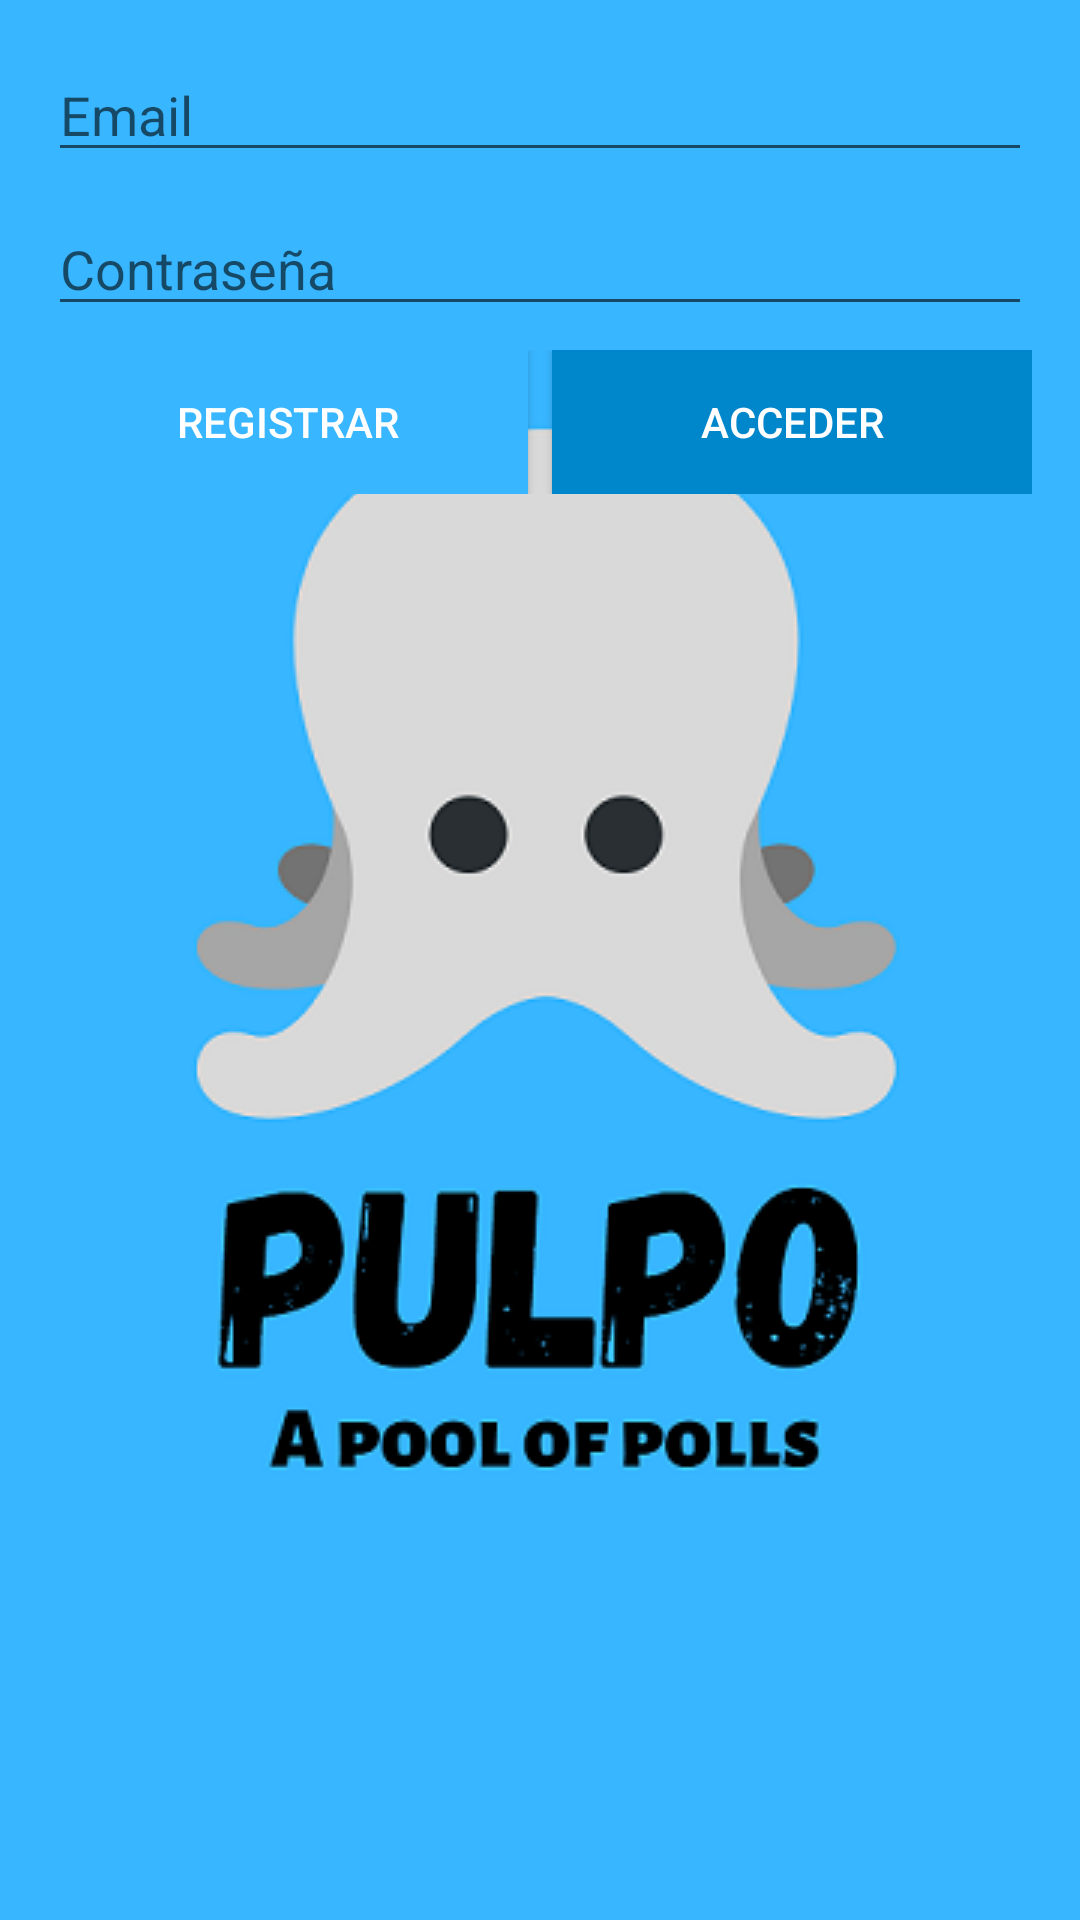

Layout XML and referenced resources for this Android screen:
<!-- AndroidManifest.xml: activity theme SplashTheme -->
<!-- res/layout/activity_authentication.xml -->
<?xml version="1.0" encoding="utf-8"?>
<androidx.constraintlayout.widget.ConstraintLayout xmlns:android="http://schemas.android.com/apk/res/android"
    xmlns:app="http://schemas.android.com/apk/res-auto"
    xmlns:tools="http://schemas.android.com/tools"
    android:layout_width="match_parent"
    android:layout_height="match_parent"
    tools:context=".AuthenticationActivity">

    <LinearLayout
        android:layout_width="match_parent"
        android:layout_height="wrap_content"
        android:layout_marginStart="16dp"
        android:layout_marginTop="16dp"
        android:layout_marginEnd="16dp"
        android:orientation="vertical"
        app:layout_constraintEnd_toEndOf="parent"
        app:layout_constraintStart_toStartOf="parent"
        app:layout_constraintTop_toTopOf="parent">

        <EditText
            android:id="@+id/emailEditText"
            android:layout_width="match_parent"
            android:layout_height="wrap_content"
            android:ems="10"
            android:hint="Email"
            android:inputType="textEmailAddress" />

        <Space
            android:id="@+id/spaceTextLoginId"
            android:layout_width="match_parent"
            android:layout_height="10dp" />

        <EditText
            android:id="@+id/passwordEditText"
            android:layout_width="match_parent"
            android:layout_height="wrap_content"
            android:ems="10"
            android:hint="Contraseña"
            android:inputType="textPassword" />

        <Space
            android:layout_width="match_parent"
            android:layout_height="8dp" />

        <LinearLayout
            android:layout_width="match_parent"
            android:layout_height="match_parent"
            android:orientation="horizontal">

            <Button
                android:id="@+id/signUpButton"
                android:layout_width="wrap_content"
                android:layout_height="wrap_content"
                android:layout_weight="1"
                android:background="@color/colorPrimary"
                android:text="Registrar"
                android:textColor="@android:color/white"
                tools:text="Registrar" />

            <Space
                android:id="@+id/spaceButtonLoginId"
                android:layout_width="8dp"
                android:layout_height="wrap_content" />

            <Button
                android:id="@+id/loginButton"
                android:layout_width="wrap_content"
                android:layout_height="wrap_content"
                android:layout_weight="1"
                android:background="@color/colorPrimaryDark"
                android:text="Acceder"
                android:textColor="@android:color/white"
                tools:text="Acceder" />
        </LinearLayout>
    </LinearLayout>
</androidx.constraintlayout.widget.ConstraintLayout>
<!-- resources referenced by this layout -->
<resources>
  <color name="colorPrimary">#38b6ff</color>
  <color name="colorPrimaryDark">#0086cb</color>
  <style name="SplashTheme" parent="AppTheme">
          <item name="android:windowBackground">@drawable/splashscreen</item>
      </style>
  <style name="AppTheme" parent="Theme.AppCompat.Light.DarkActionBar">
          
          <item name="colorPrimary">@color/colorPrimary</item>
          <item name="colorPrimaryDark">@color/colorPrimaryDark</item>
          <item name="colorAccent">@color/colorAccent</item>
      </style>
  <!-- drawable splashscreen (drawable) -->
  <?xml version="1.0" encoding="utf-8"?>
  <layer-list xmlns:android="http://schemas.android.com/apk/res/android">
      <item android:drawable="@color/colorPrimary"/>
      <item>
          <bitmap android:src="@mipmap/pulpofinal"
              android:gravity="center"/>
      </item>
  
  </layer-list>
  <color name="colorAccent">#FFFFFF</color>
</resources>
